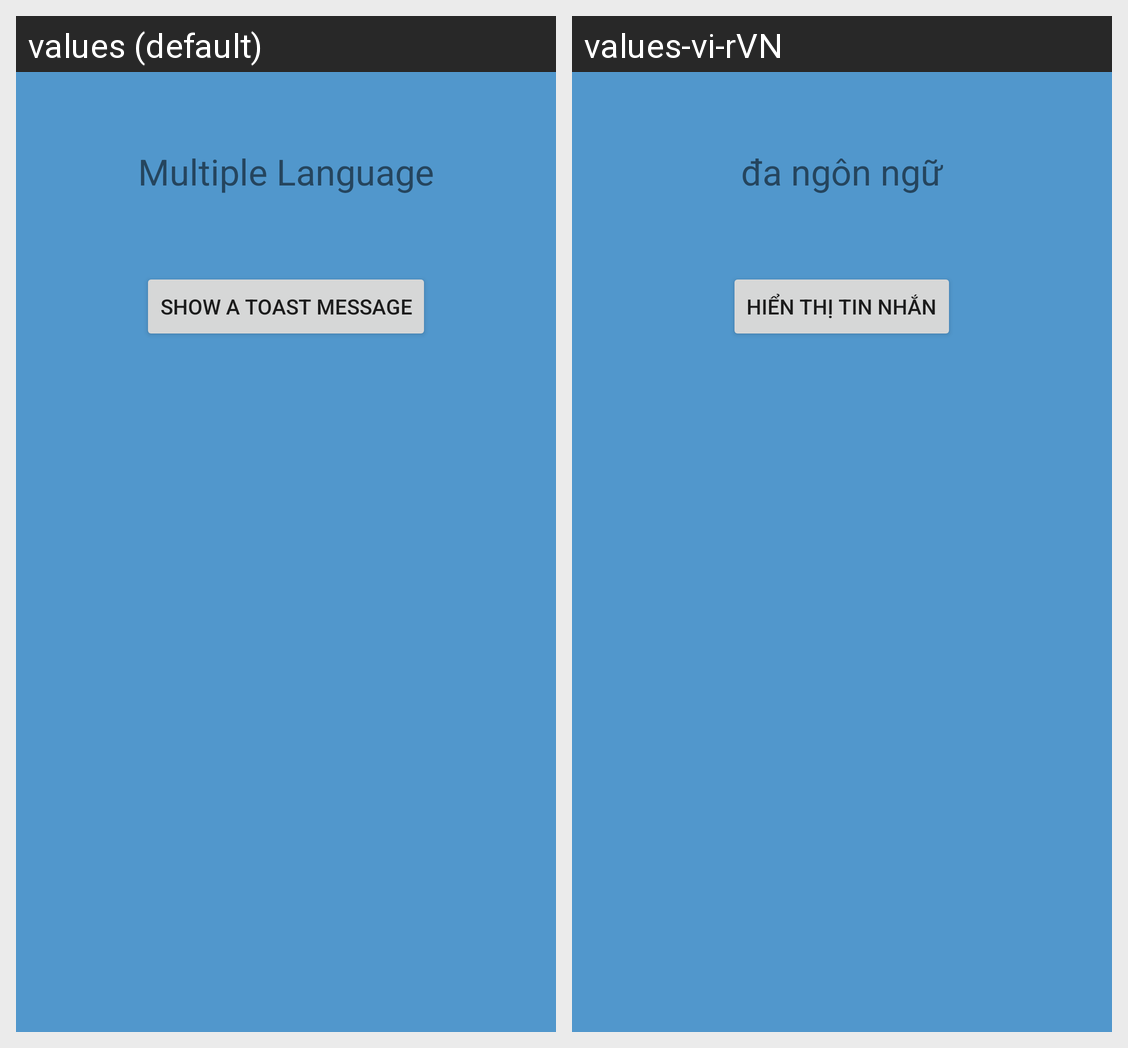

For this localized Android screen grid, give each drawn string resource with its value in every locale shown.
Android screen res/layout/activity_main.xml rendered under 2 locales, left to right: values (default), values-vi-rVN. Device: Nexus 5 (rendered at 1080×1920; each locale shown at half size, 540×960, under a caption strip naming it); theme Theme.27mutipleLanguage.
Strings drawn on this screen, with the default value and each locale's value (text and hints the layout hard-codes, and strings that could not be matched under every locale, appear in the picture but are not listed):

multilang
  values: Multiple Language
  values-vi-rVN: đa ngôn ngữ

show_toast
  values: Show a toast message
  values-vi-rVN: hiển thị tin nhắn
